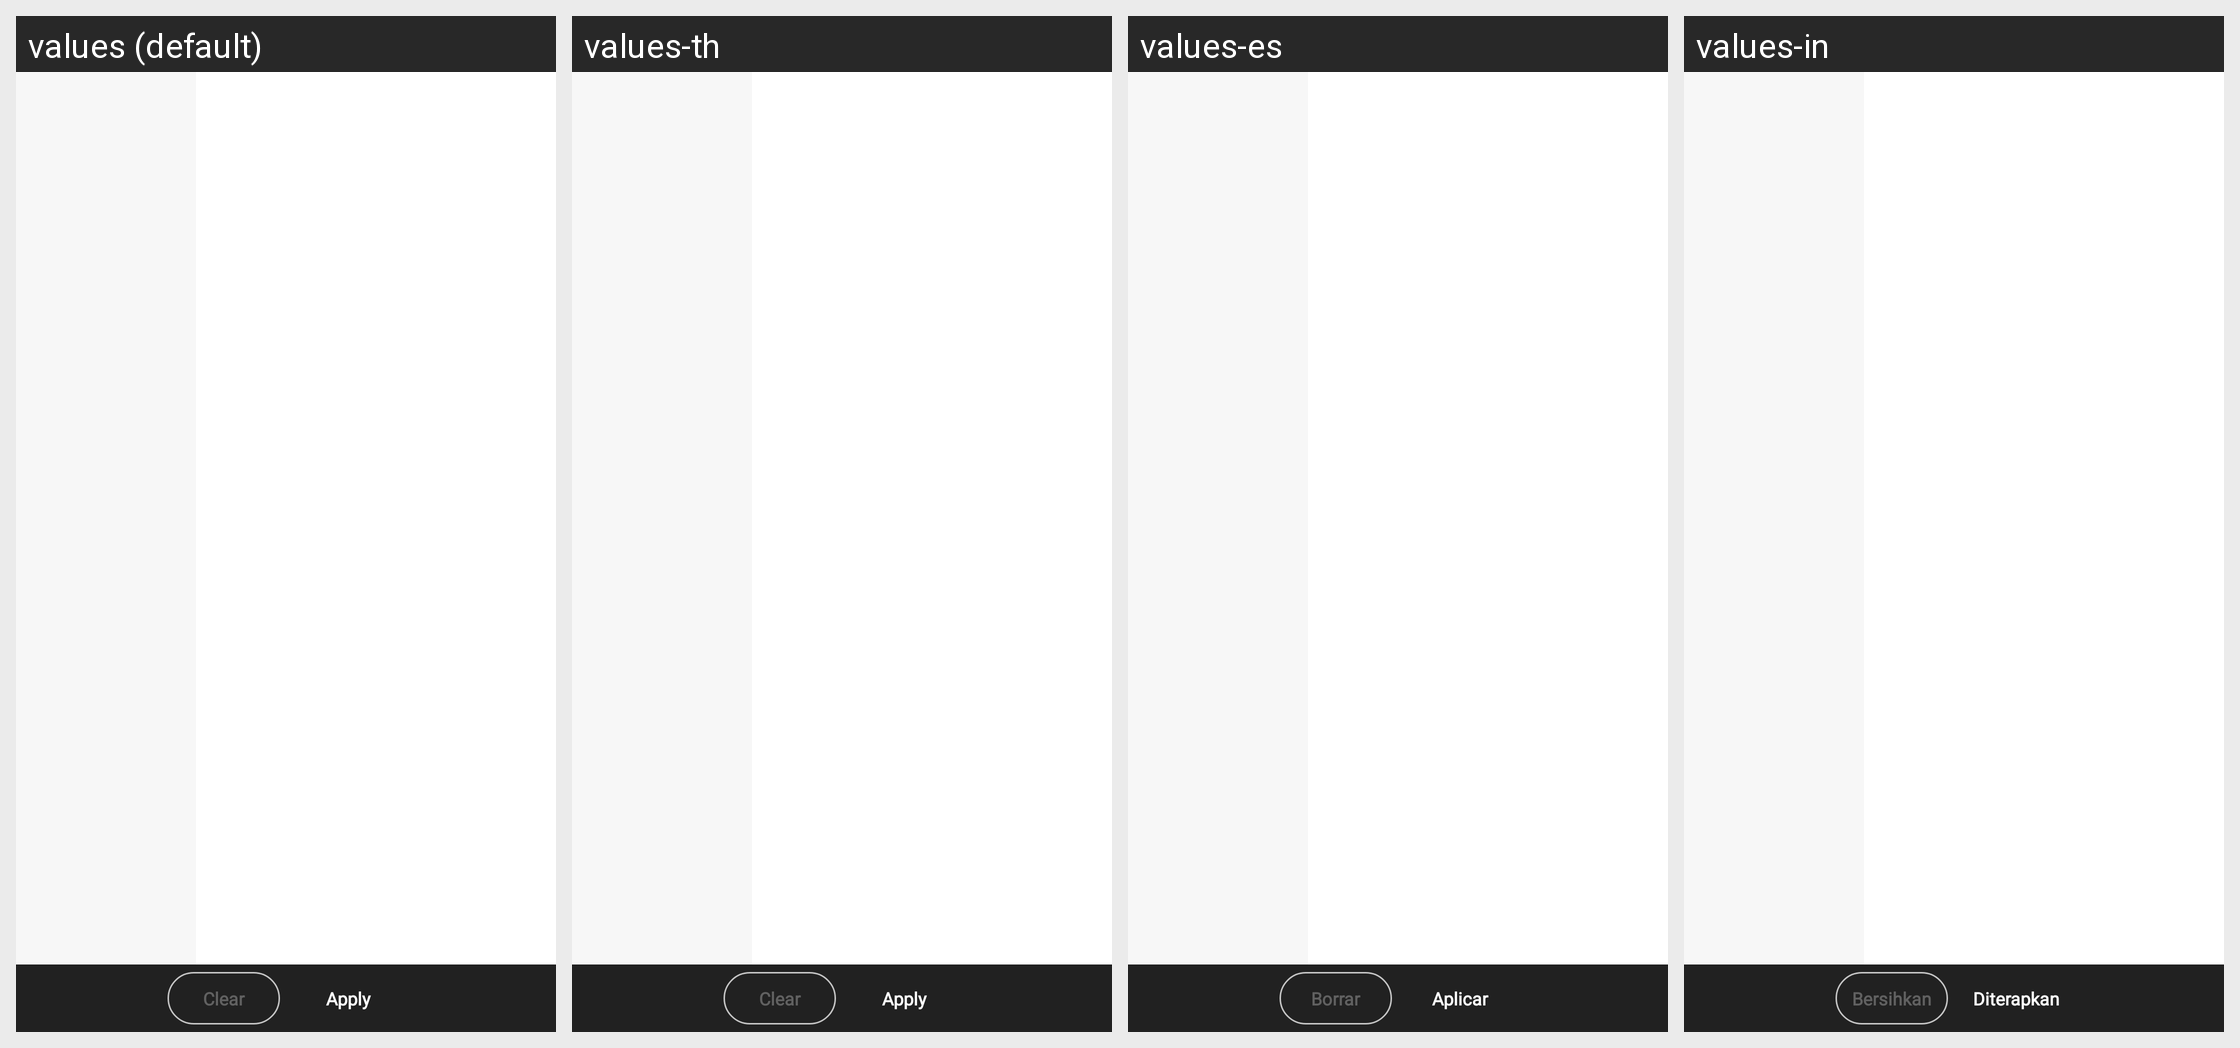

Strings drawn on this Android screen and how each of the app's shown locales translates them:
Android screen res/layout/fivefilterdialog.xml rendered under 4 locales, left to right: values (default), values-th, values-es, values-in. Device: Nexus 5 (rendered at 1080×1920; each locale shown at half size, 540×960, under a caption strip naming it); theme MVPTheme.Blue.
Other locales in the repository, not shown: values-ar, values-fr, values-lo, values-tr, values-vi, values-zh.
Strings drawn on this screen, with the default value and each locale's value (text and hints the layout hard-codes, and strings that could not be matched under every locale, appear in the picture but are not listed):

clear
  values: Clear
  values-th: Clear
  values-es: Borrar
  values-in: Bersihkan

apply
  values: Apply
  values-th: Apply
  values-es: Aplicar
  values-in: Diterapkan
